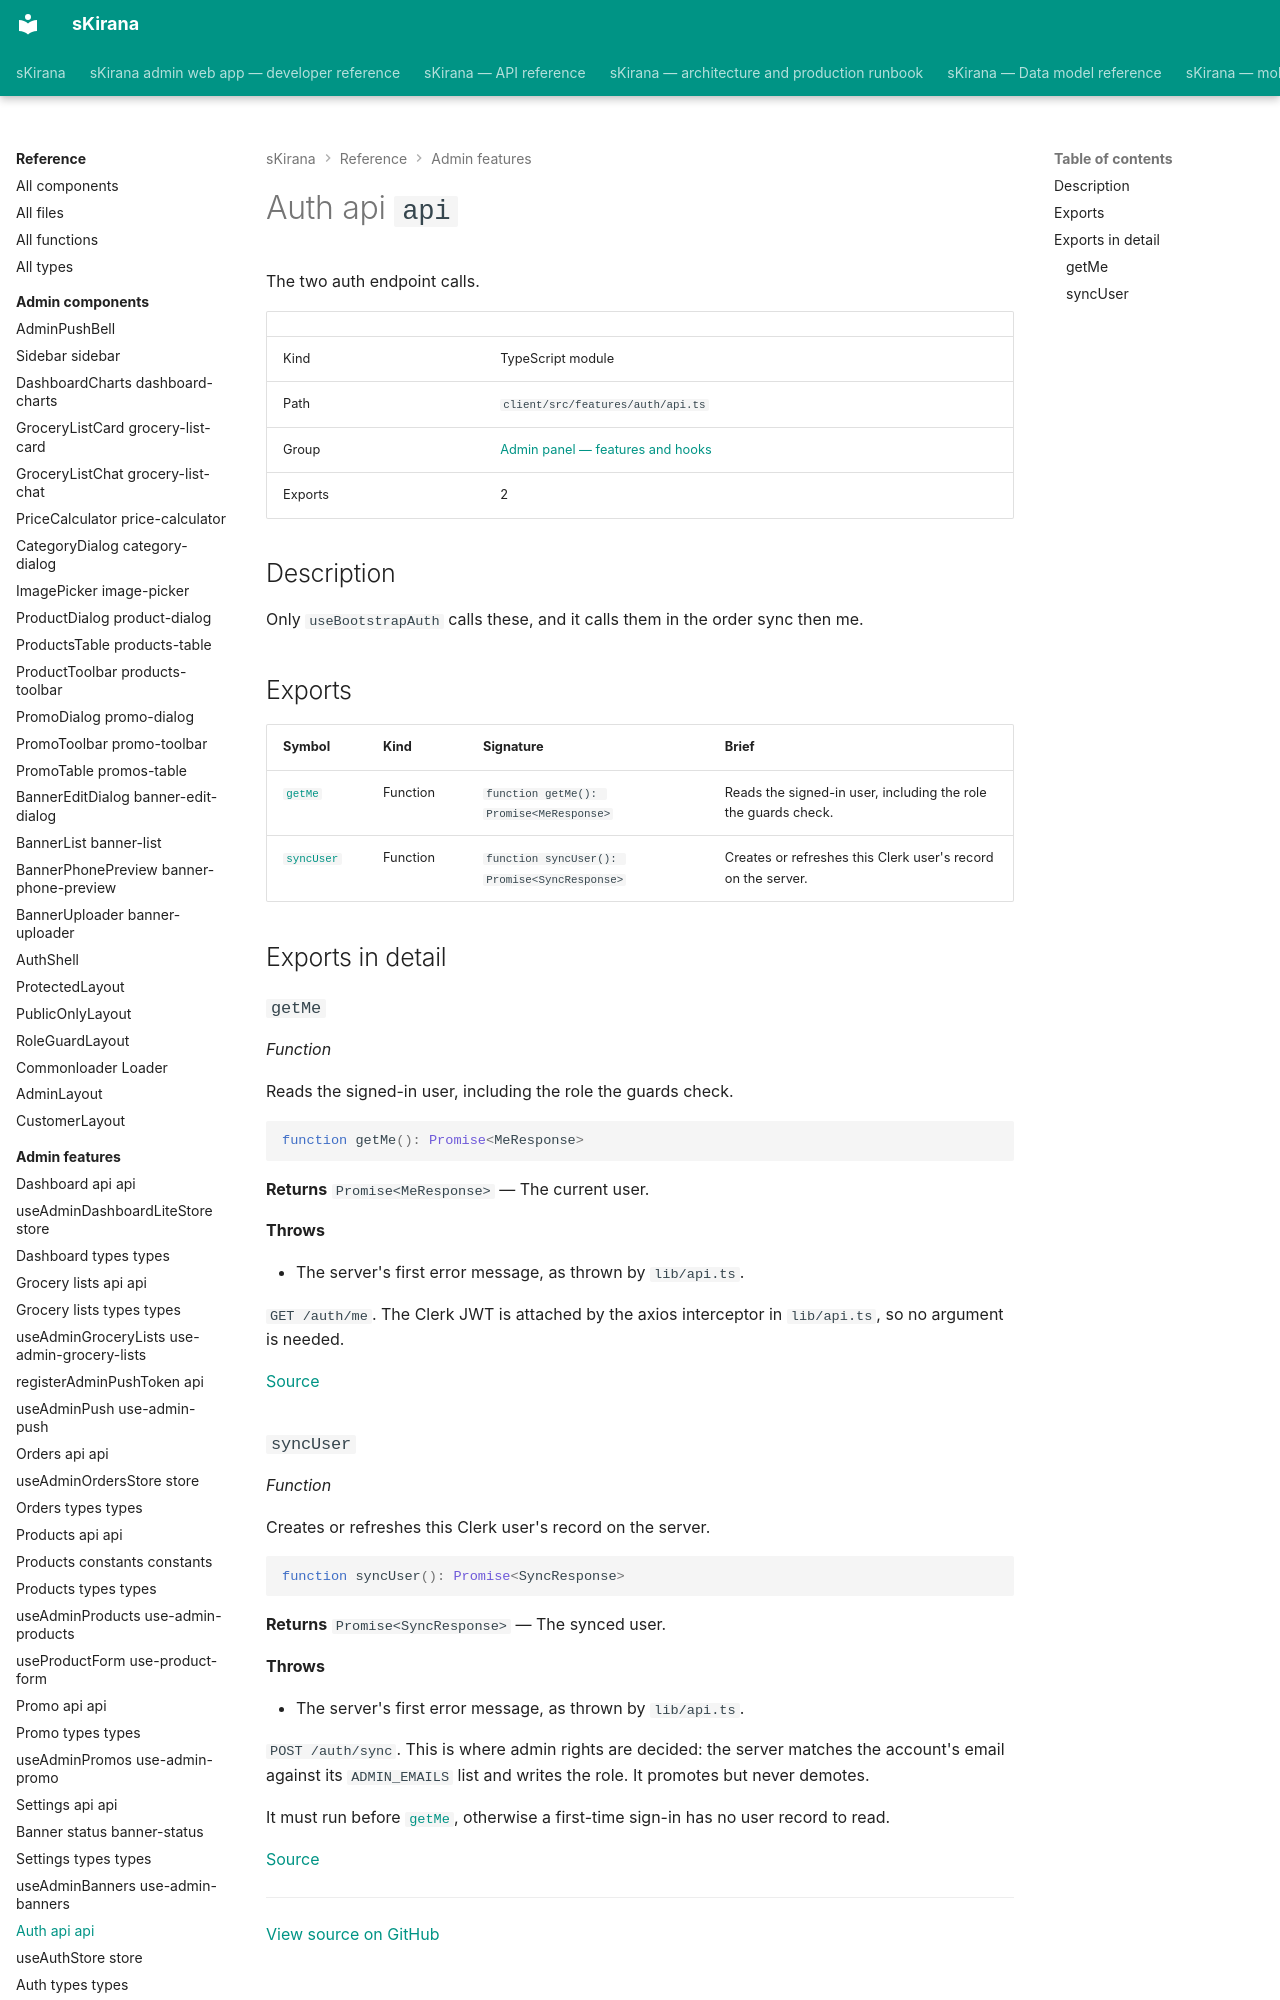

repository: shiv-anshu-gupta/TypeScriptProject · page: reference/admin-features/features-auth-api/index.html · generator: mkdocs

# Auth api `api`

The two auth endpoint calls.

|  |  |
|---|---|
| Kind | TypeScript module |
| Path | `client/src/features/auth/api.ts` |
| Group | [Admin panel — features and hooks](index.md) |
| Exports | 2 |

## Description

Only `useBootstrapAuth` calls these, and it calls them in the order
sync then me.
